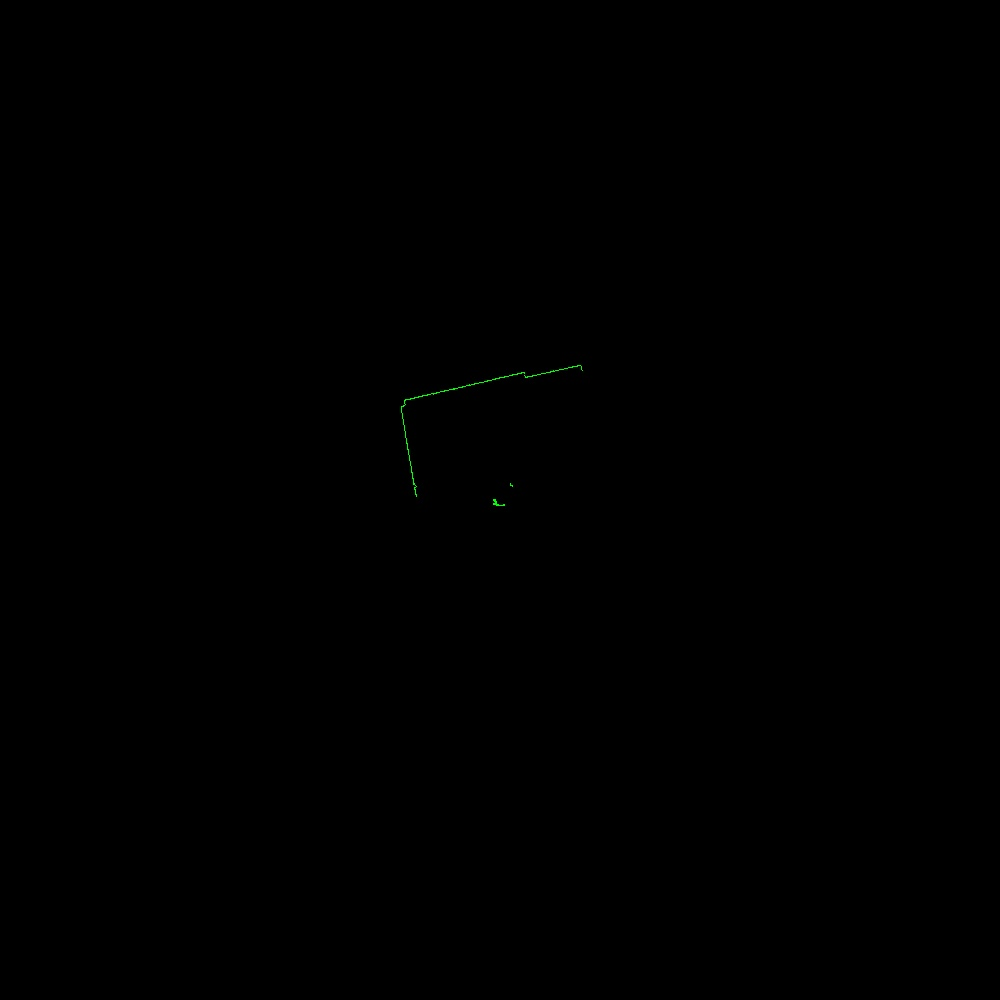

The file beside this chart, header and first rows:
azimuth_deg, distance_m, rssi
45.5, 0.547, 117
45.7, 0.55, 116
45.9, 0.553, 116
46.1, 0.555, 120
46.3, 0.558, 131
46.5, 0.562, 142
46.7, 0.568, 144
46.9, 0.566, 138
47.1, 0.567, 128
47.3, 0.565, 127
47.5, 0.565, 129
47.7, 0.559, 126
47.9, 0.554, 119
48.1, 0.553, 115
48.3, 0.555, 113
48.5, 0.556, 114
48.7, 0.557, 115
48.9, 0.56, 118
49.1, 0.568, 112
49.3, 0.574, 101
49.5, 0.577, 98
49.7, 0.571, 102
49.9, 0.57, 104
50.1, 0.565, 106
50.3, 0.567, 103
50.5, 0.563, 104
50.7, 0.561, 104
50.9, 0.559, 104
51.1, 0.554, 105
51.3, 0.559, 104
51.5, 0.551, 106
51.7, 0.549, 106
51.9, 0.553, 104
52.1, 0.552, 106
52.3, 0.55, 106
52.5, 0.548, 106
52.7, 0.548, 106
52.9, 0.544, 108
53.1, 0.548, 106
53.3, 0.548, 106
53.5, 0.55, 106
53.7, 0.548, 106
53.9, 0.548, 106
54.1, 0.546, 106
54.3, 0.546, 108
54.5, 0.556, 104
54.7, 0.556, 104
54.9, 0.55, 105
55.1, 0.55, 105
55.3, 0.556, 103
55.5, 0.557, 101
55.7, 0.559, 101
55.9, 0.562, 99
56.1, 0.566, 98
56.3, 0.571, 96
56.5, 0.575, 95
56.7, 0.583, 92
56.9, 0.591, 89
57.1, 0.587, 89
57.3, 0.593, 83
... 1,237 more rows
